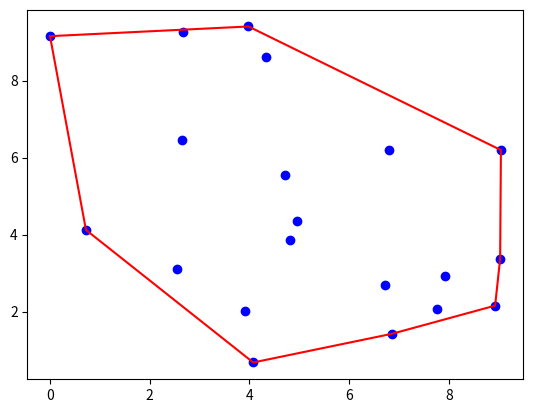

This chart was generated by the following Python code:
import random
import matplotlib.pyplot as plt
from collections import namedtuple
from functools import cmp_to_key

Point = namedtuple("Point", ["x", "y"])

def cross_product(p1, p2, p3):
    """Calculates the cross product of the vectors p1p2 and p1p3.

    Returns a positive value if p3 is to the left of p1p2,
    a negative value if p3 is to the right of p1p2, and 0 if p1, p2, and p3 are collinear.
    """
    return (p2.x - p1.x) * (p3.y - p1.y) - (p2.y - p1.y) * (p3.x - p1.x)

def convex_hull(points):
    """Calculates the convex hull of a set of points.

    Returns a list of points in the convex hull, in counter-clockwise order.
    """
    # Sort the points (first by x-coordinate, then by y-coordinate)
    points = sorted(points)

    # Build the lower hull
    lower = []
    for p in points:
        while len(lower) >= 2 and cross_product(lower[-2], lower[-1], p) <= 0:
            lower.pop()
        lower.append(p)

    # Build the upper hull
    upper = []
    for p in reversed(points):
        while len(upper) >= 2 and cross_product(upper[-2], upper[-1], p) <= 0:
            upper.pop()
        upper.append(p)

    # Join the lower and upper hulls, and add the first point of the hull to the end
    hull = lower[:-1] + upper[:-1]
    hull.append(hull[0])

    return hull

def visualize(points, hull):
    """Visualizes the points and the convex hull using matplotlib."""
    # Extract the x- and y-coordinates of the points and the hull
    xs = [p.x for p in points]
    ys = [p.y for p in points]
    hx = [p.x for p in hull]
    hy = [p.y for p in hull]

    # Plot the points and the hull
    plt.plot(xs, ys, "bo")  
    plt.plot(hx, hy, "r-")  
    plt.show()

# Test 
num_points = 20
points = [Point(x=random.uniform(0, 10), y=random.uniform(0, 10)) for _ in range(num_points)]
hull = convex_hull(points)
visualize(points, hull)
